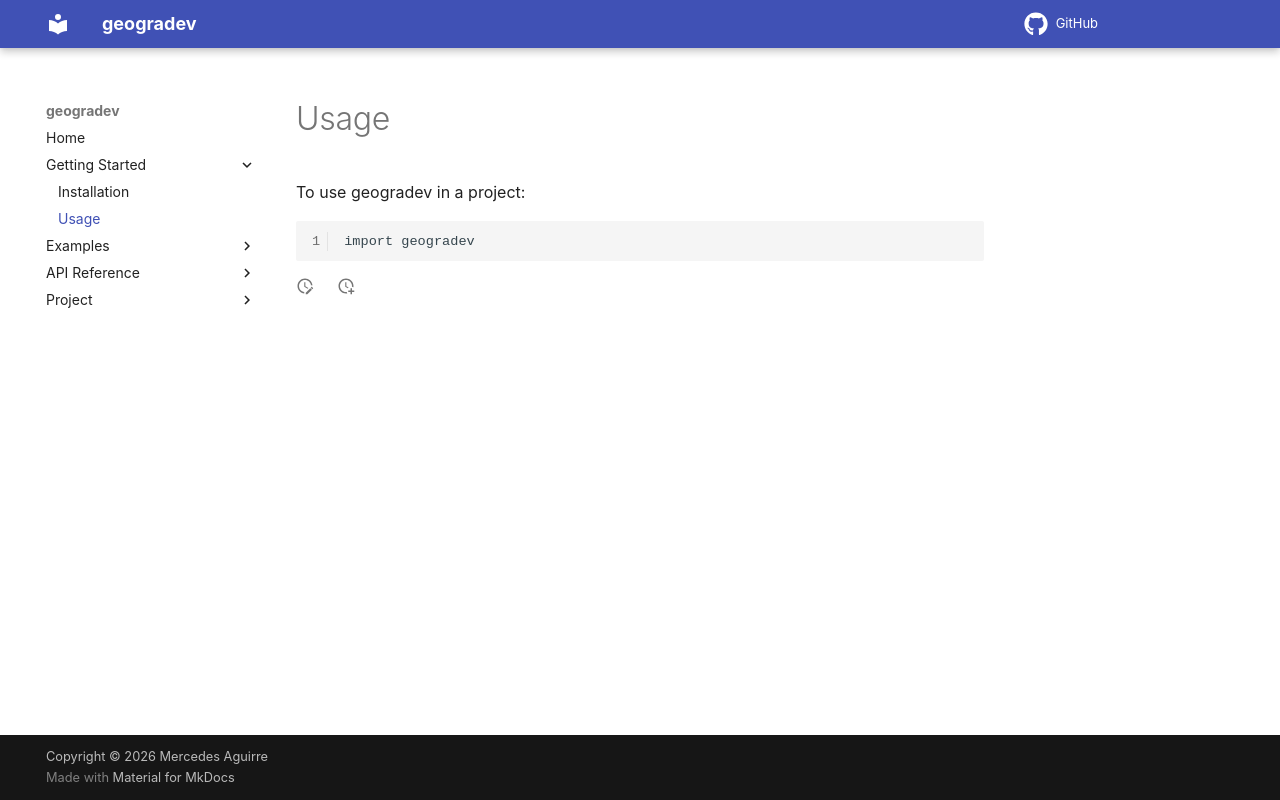

repository: mercedes1996/geogradev · page: usage/index.html · generator: mkdocs

# Usage

To use geogradev in a project:

```
import geogradev
```
